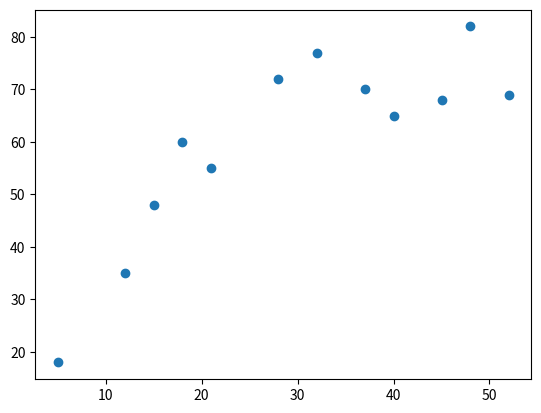
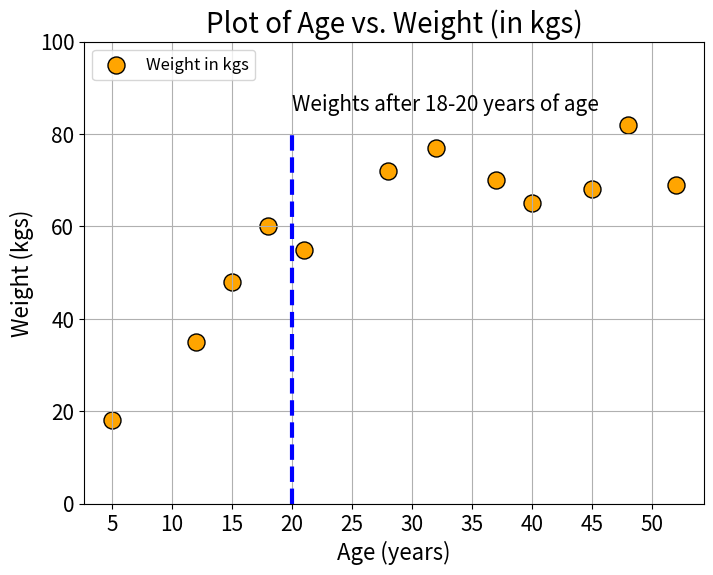

These charts were generated, in order, by the following Python code:
people = ['Ann','Brandon','Chen','David','Emily','Farook',
          'Gagan','Hamish','Imran','Joseph','Katherine','Lily']
age = [21,12,32,45,37,18,28,52,5,40,48,15]
weight = [55,35,77,68,70,60,72,69,18,65,82,48]
height = [160,135,170,165,173,168,175,159,105,171,155,158]


import matplotlib.pyplot as plt

plt.scatter(age,weight)
plt.show()


plt.figure(figsize=(8,6))
plt.title("Plot of Age vs. Weight (in kgs)",fontsize=20)
plt.xlabel("Age (years)",fontsize=16)
plt.ylabel("Weight (kgs)",fontsize=16)
plt.grid (True)
plt.ylim(0,100)
plt.xticks([i*5 for i in range(12)],fontsize=15)
plt.yticks(fontsize=15)
plt.scatter(x=age,y=weight,c='orange',s=150,edgecolors='k')
plt.text(x=20,y=85,s="Weights after 18-20 years of age",fontsize=15)
plt.vlines(x=20,ymin=0,ymax=80,linestyles='dashed',color='blue',lw=3)
plt.legend(['Weight in kgs'],loc=2,fontsize=12)
plt.show()
